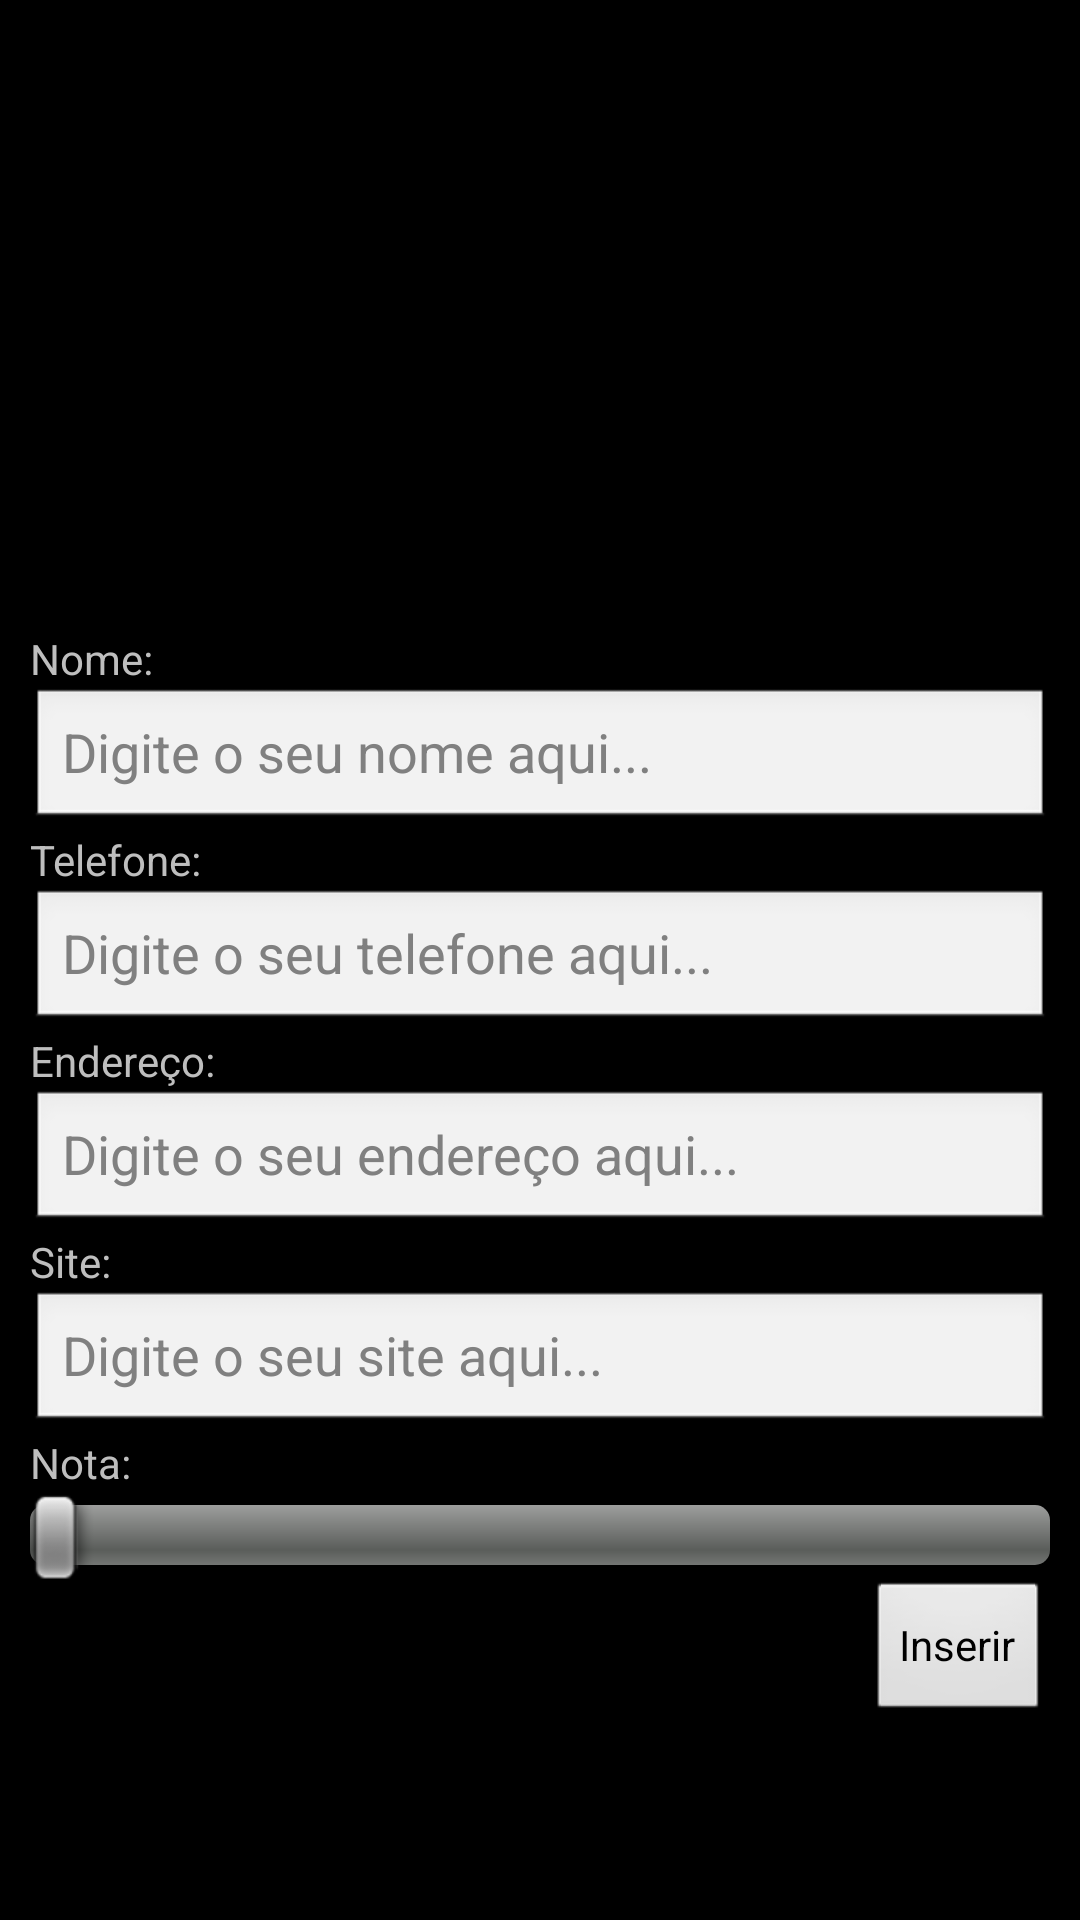

Produce the Android XML layout that renders to this screen, including the resource entries it uses.
<!-- AndroidManifest.xml: application theme AppTheme -->
<!-- res/layout/formulario.xml -->
<ScrollView xmlns:android="http://schemas.android.com/apk/res/android"
    	android:layout_width="match_parent"
    	android:layout_height="match_parent">

	<LinearLayout 
	    android:layout_width="match_parent"
	    android:layout_height="wrap_content" 
	    android:orientation="vertical"
	    android:padding="10dp">
	
	    <ImageView 
	    	android:layout_width="200dp"
	    	android:layout_height="200dp"
	    	android:src="@drawable/ic_no_image"
	    	android:contentDescription="@string/imagemContato"
	    	android:layout_gravity="center_horizontal"
	    	android:id="@+id/caminhoFoto"
	    />
    		
	    <TextView 
	    	android:layout_width="wrap_content"    
	    	android:layout_height="wrap_content"
	    	android:text="@string/nome"
	    />
	    
	    <EditText 
	    	android:layout_width="match_parent"    
	    	android:layout_height="match_parent"
	    	android:hint="@string/digiteNome"
	    	android:inputType="text"
	    	android:id="@+id/textNome"
	    />
	    
	    <TextView 
	    	android:layout_width="wrap_content"    
	    	android:layout_height="wrap_content"
	    	android:text="@string/telefone"
	    />
	    
	    <EditText 
	    	android:layout_width="match_parent"    
	    	android:layout_height="wrap_content"
	    	android:hint="@string/digiteTelefone"
	    	android:inputType="phone"
	    	android:imeOptions="actionNext"
	    	android:id="@+id/textTelefone"
	    />
	    
	    <TextView 
	    	android:layout_width="wrap_content"    
	    	android:layout_height="wrap_content"
	    	android:text="@string/endereco"
	    />
	    
	    <EditText 
	    	android:layout_width="match_parent"    
	    	android:layout_height="wrap_content"
	    	android:hint="@string/digiteEndereco"
	    	android:inputType="text"
	    	android:id="@+id/textEndereco"
	    />
	    
	    <TextView 
	    	android:layout_width="wrap_content"    
	    	android:layout_height="wrap_content"
	    	android:text="@string/site"
	    />
	    
	    <EditText 
	    	android:layout_width="match_parent"    
	    	android:layout_height="wrap_content"
	    	android:hint="@string/digiteSite"
	    	android:inputType="text"
	    	android:id="@+id/textSite"
	    />
	    
	    <TextView 
	    	android:layout_width="wrap_content"    
	    	android:layout_height="wrap_content"
	    	android:text="@string/nota"
	    />
	    
	    <SeekBar 
	    	android:layout_width="match_parent"
	    	android:layout_height="wrap_content" 
	    	android:id="@+id/valorNota"  
	    />
	
	    <Button 
	    	android:layout_width="wrap_content"
	    	android:layout_height="wrap_content"
	    	android:text="@string/inserir"    
	    	android:layout_gravity="right"
	    	android:id="@+id/botaoInserir"
	    />

	</LinearLayout>
</ScrollView>
<!-- resources referenced by this layout -->
<resources>
  <string name="digiteEndereco">Digite o seu endereço aqui...</string>
  <string name="digiteNome">Digite o seu nome aqui...</string>
  <string name="digiteSite">Digite o seu site aqui...</string>
  <string name="digiteTelefone">Digite o seu telefone aqui...</string>
  <string name="endereco">Endereço:</string>
  <string name="imagemContato">Foto do contato</string>
  <string name="inserir">Inserir</string>
  <string name="nome">Nome:</string>
  <string name="nota">Nota:</string>
  <string name="site">Site:</string>
  <string name="telefone">Telefone:</string>
  <style name="AppTheme" parent="AppBaseTheme">
          
      </style>
  <style name="AppBaseTheme" parent="android:Theme.Black">
          
      </style>
</resources>
